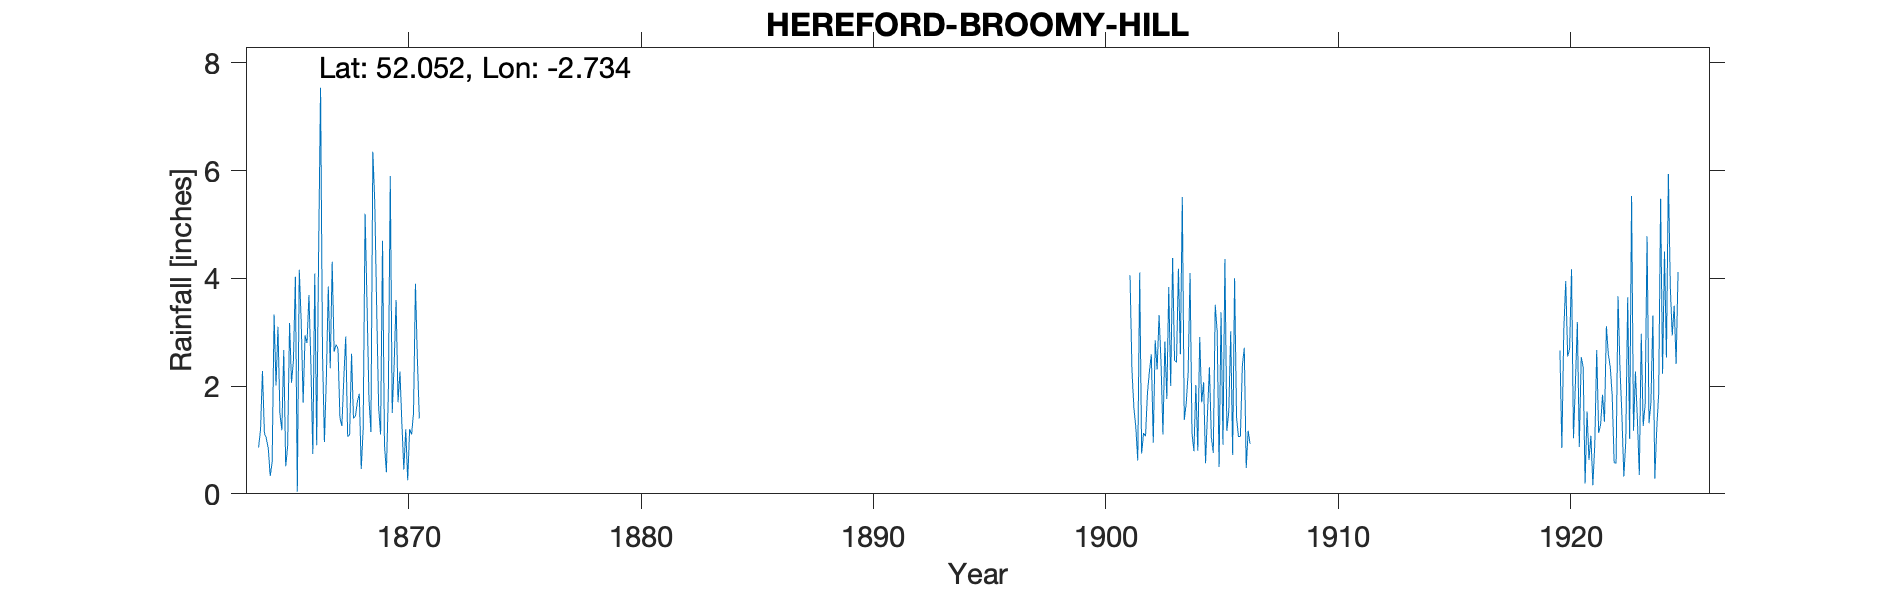

The table this chart was drawn from, first rows:
HEREFORD (BROOMY HILL), , , , , , , , , , , , , , , , , , , , , , , 
Grid ref, SO497395, Long, -2.734, Lat, 52.05, Elevation, 216, ft, , , , , , , , , , , , , , , 
Station no, RR4668, , , , , , , , , , , , , , , , , , , , , , 
, 1860, 1861, 1862, 1863, 1864, 1865, 1866, 1867, 1868, 1869, 1870, 1871, 1872, 1873, 1874, 1875, 1876, 1877, 1878, 1879, 1880, 1881, 1882
January, , , , , 0.86, 1.18, 2.94, 3.85, 2.6, 5.4, 1.7, , , , , , , , , , , , 
February, , , , , 1.19, 2.67, 2.8, 2.33, 1.4, 3.4, 2.27, , , , , , , , , , , , 
March, , , , , 2.28, 0.51, 3.69, 4.31, 1.44, 1.6, 1.3, , , , , , , , , , , , 
April, , , , , 1.13, 0.88, 2.41, 2.64, 1.71, 1.1, 0.45, , , , , , , , , , , , 
May, , , , , 1.03, 3.17, 0.74, 2.77, 1.86, 4.7, 1.2, , , , , , , , , , , , 
June, , , , , 0.84, 2.06, 4.09, 2.7, 0.46, 0.9, 0.25, , , , , , , , , , , , 
July, , , , , 0.33, 2.48, 0.9, 1.41, 1.2, 0.4, 1.2, , , , , , , , , , , , 
August, , , , , 0.59, 4.03, 4.48, 1.26, 5.2, 1.86, 1.1, , , , , , , , , , , , 
September, , , , , 3.33, 0.04, 7.54, 2.14, 3.53, 5.9, 1.5, , , , , , , , , , , , 
October, , , , , 2.01, 4.16, 2.61, 2.92, 1.75, 1.5, 3.9, , , , , , , , , , , , 
November, , , , , 3.1, 3.21, 0.96, 1.06, 1.15, 2.4, 2.5, , , , , , , , , , , , 
December, , , , , 1.49, 1.69, 2.17, 1.09, 6.35, 3.6, 1.4, , , , , , , , , , , , 
Total, , , , , 18.18, 26.08, 35.33, 28.48, 28.65, 32.76, 18.77, , , , , , , , , , , , 
